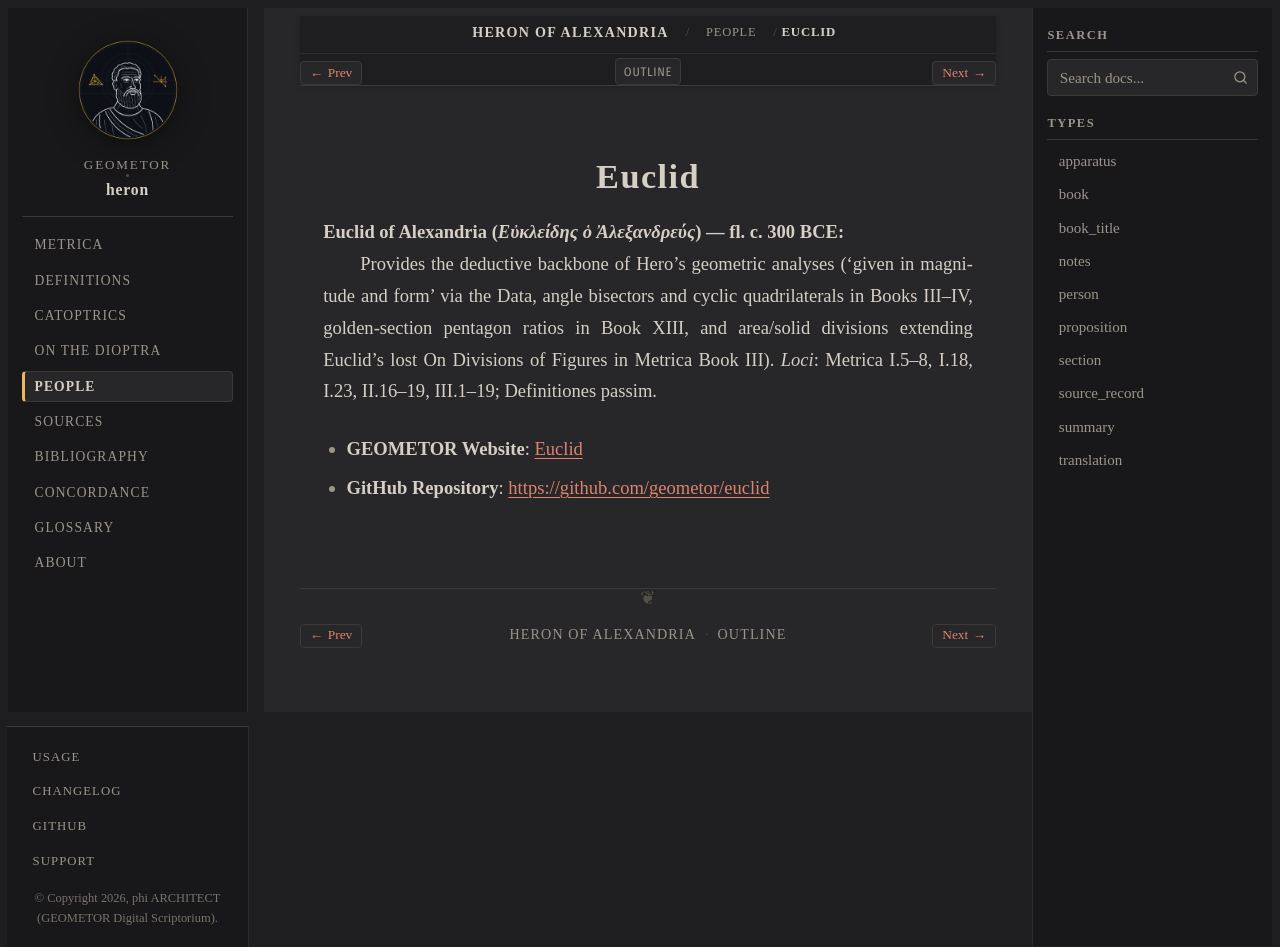

repository: geometor/heron · page: people/euclid.html · generator: sphinx

:type: person
:lifespan: Εὐκλείδης ὁ Ἀλεξανδρεύς
:site_url: https://geometor.github.io/euclid/
:github_url: https://github.com/geometor/euclid
:excerpt: Euclid of Alexandria (Εὐκλείδης ὁ Ἀλεξανδρεύς) — fl. c. 300 BCE

.. _person-euclid:

Euclid
======

**Euclid of Alexandria** (*Εὐκλείδης ὁ Ἀλεξανδρεύς*) — fl. c. 300 BCE
  Provides the deductive backbone of Hero's geometric analyses ('given in magnitude and form' via the Data, angle bisectors and cyclic quadrilaterals in Books III–IV, golden-section pentagon ratios in Book XIII, and area/solid divisions extending Euclid's lost On Divisions of Figures in Metrica Book III).
  *Loci*: Metrica I.5–8, I.18, I.23, II.16–19, III.1–19; Definitiones passim.

* **GEOMETOR Website**: `Euclid <https://geometor.github.io/euclid/>`_
* **GitHub Repository**: `https://github.com/geometor/euclid <https://github.com/geometor/euclid>`_
